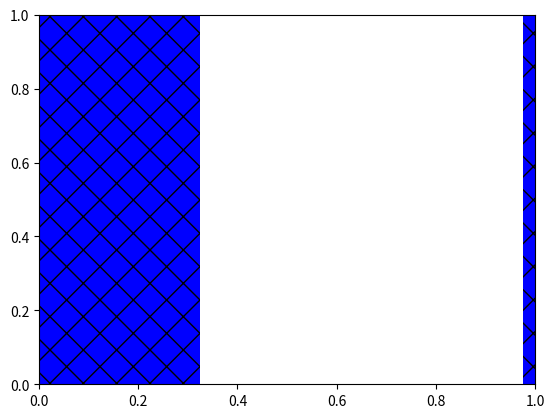

Here is the Python script that generated this plot: (Note: this script raises an exception after producing the figure.)
#!/usr/bin/env python3
# a bar plot with errorbars
import numpy as np
import matplotlib.pyplot as plt

N = 6
#Kira = (100, 69, 73, 80, 82, 82)
#KiraSDV = (0, 0.02, 1.06, 0.55, 0.38, 0.19)
Kira = (100, 99, 99, 98, 97, 96)
KiraSDV = (0, 0.2, 0.2, 0.06, 0.3, 0.2)
C = (100, 50, 25, 12.5, 6.3, 3.2)

ind = 0.15+np.arange(N)  # the x locations for the groups
width = 0.35       # the width of the bars

ax = plt.subplot()
rects1 = ax.bar(ind, Kira, width, color='blue', hatch="x", yerr=np.multiply(KiraSDV, 1), ecolor='black', error_kw=dict(markersize=4, capsize=10, elinewidht=2))
#rects1 = ax.bar(ind, Kira, width, yerr=KiraSDV, color='b', ecolor='black', error_kw=dict(elinewidth=4, capsize=4, markersize=10))
rects2 = ax.bar(ind+width, C, width, color='red', hatch="/")
ax.set_ylim([0, 120])
ax.grid(True)

# add some text for labels, title and axes ticks
ax.set_xlabel('Scale (number of cores)', size='x-large')
ax.set_ylabel('Locality hit ratio (percentage)', size='x-large')
ax.set_xticks(ind+width)
ax.set_xticklabels( ('8', '32', '64', '128', '256', '512'), size='x-large') 
plt.yticks((0, 20, 40, 60, 80, 100), size='large')
ax.legend( (rects1[0], rects2[0]), ('Kira-SE-v2', 'C Estimated') )

plt.show()

